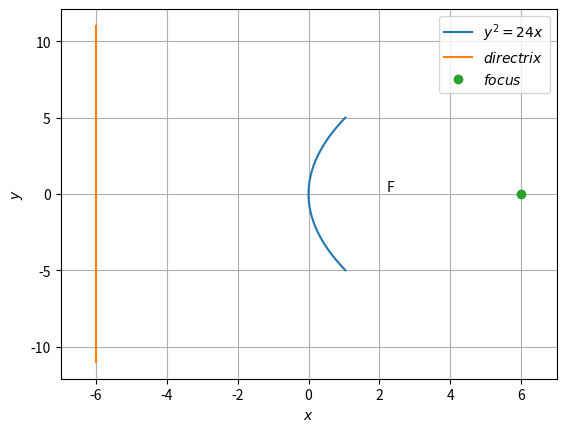

The script that saved this image:
import numpy as np
import matplotlib.pyplot as plt

def line_gen(A,B):
  len =10
  x_AB = np.zeros((2,len))
  lam_1 = np.linspace(0,1,len)
  for i in range(len):
    temp1 = A + lam_1[i]*(B-A)
    x_AB[:,i]= temp1.T
  return x_AB

y = np.linspace(-5,5,100)
x=(y*y)/24
plt.plot(x,y,label='$y^2=24x$')
plt.xlabel('$x$')
plt.ylabel('$y$')

#Plotting directrix
#equation of directrix is given x=-2
P=np.array([-6,-11])
Q=np.array([-6,11])
A=line_gen(P,Q)
plt.plot(A[0,:],A[1,:],label='$directrix$')

#plotting focus
plt.plot(6,0,'o',label='$focus$')
plt.text(2.2,0.2,'F')
plt.legend(loc='best')
plt.grid()
plt.xlim([-7,7])



plt.show()